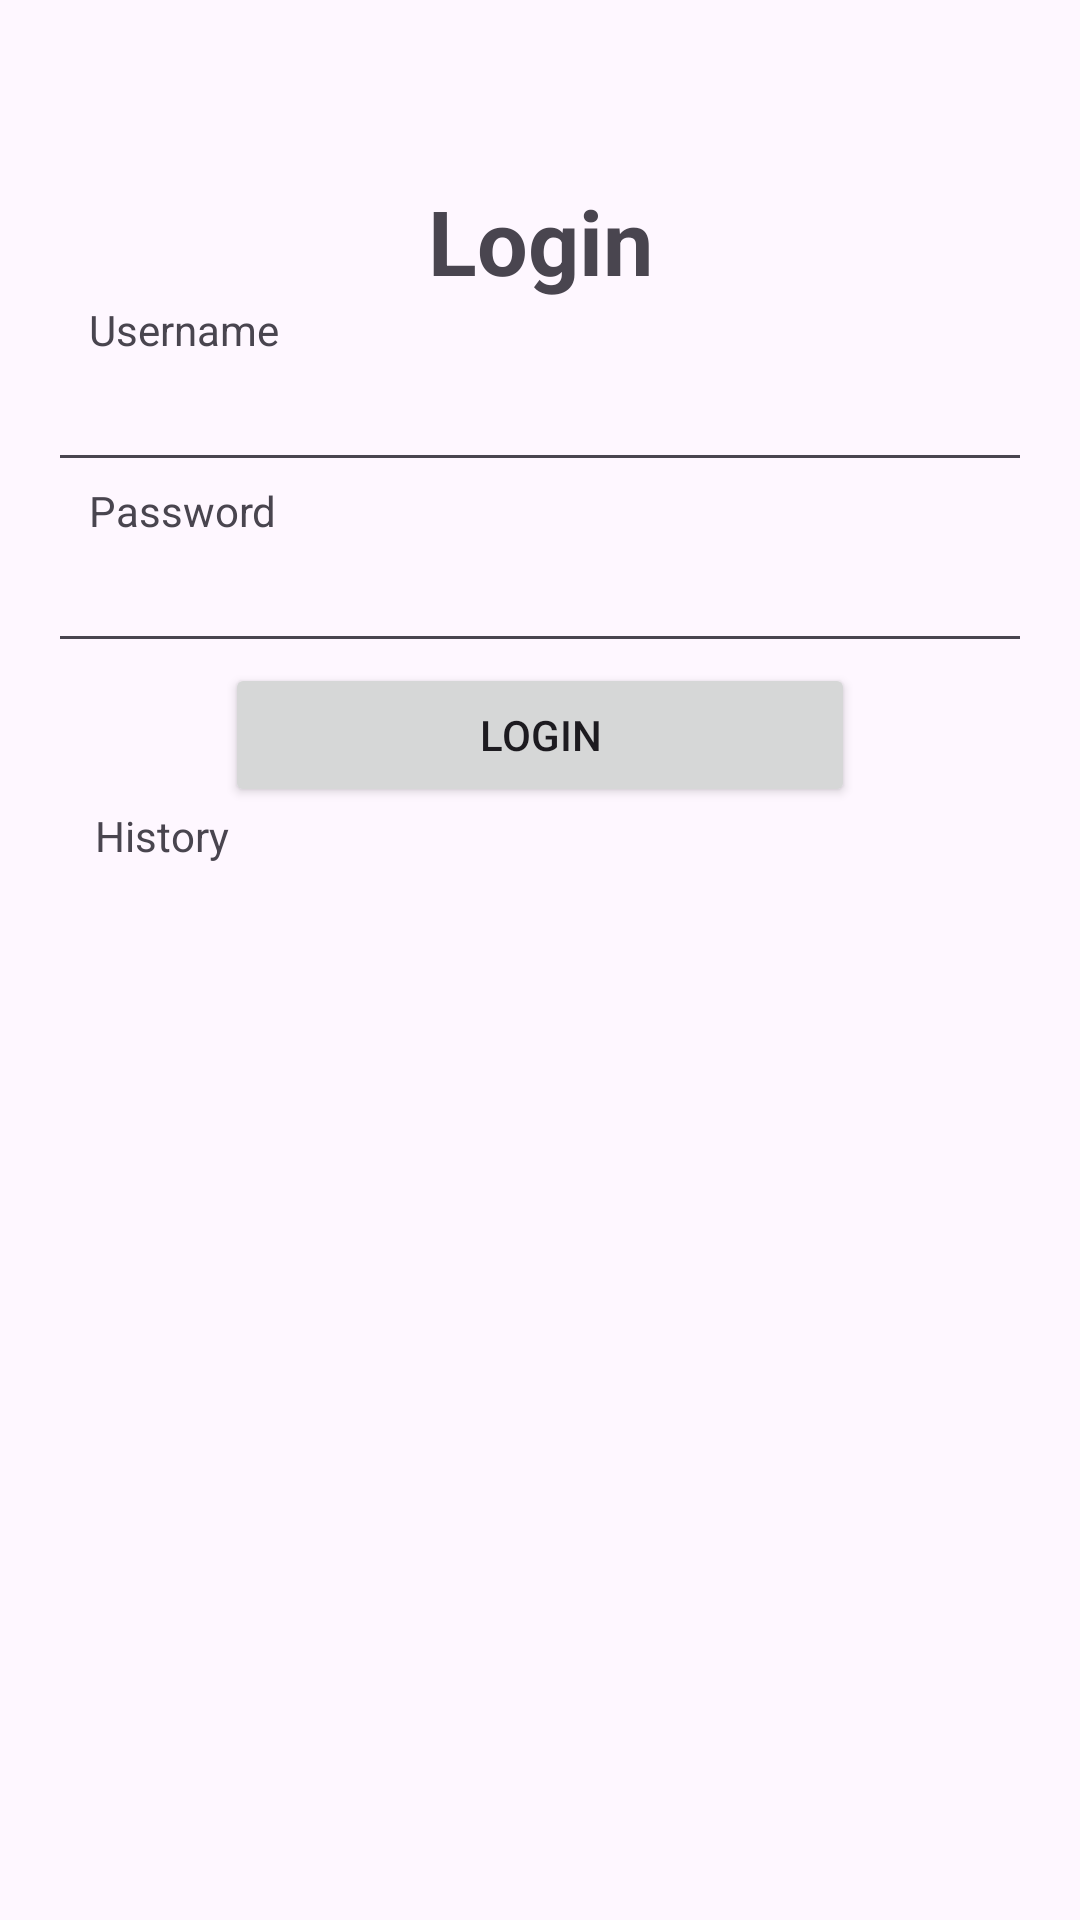

This screen was rendered from an Android layout file. Write that file and the resources it references.
<!-- AndroidManifest.xml: application theme Theme.TugasAndroidStudio -->
<!-- res/layout/activity_login.xml -->
<?xml version="1.0" encoding="utf-8"?>
<androidx.constraintlayout.widget.ConstraintLayout xmlns:android="http://schemas.android.com/apk/res/android"
    xmlns:app="http://schemas.android.com/apk/res-auto"
    xmlns:tools="http://schemas.android.com/tools"
    android:layout_width="match_parent"
    android:layout_height="match_parent"
    tools:context=".LoginActivity">

    <TextView
        android:id="@+id/textView"
        android:layout_width="wrap_content"
        android:layout_height="wrap_content"
        android:layout_marginTop="60dp"
        android:text="Login"
        android:textSize="30sp"
        android:textStyle="bold"
        app:layout_constraintEnd_toEndOf="parent"
        app:layout_constraintStart_toStartOf="parent"
        app:layout_constraintTop_toTopOf="parent" />

    <TextView
        android:id="@+id/tv_username"
        android:layout_width="wrap_content"
        android:layout_height="wrap_content"
        android:text="Username"
        app:layout_constraintEnd_toEndOf="parent"
        app:layout_constraintHorizontal_bias="0.100"
        app:layout_constraintStart_toStartOf="parent"
        app:layout_constraintTop_toBottomOf="@+id/textView" />

    <EditText
        android:id="@+id/edt_username"
        android:layout_width="match_parent"
        android:layout_height="wrap_content"
        android:layout_marginEnd="16dp"
        android:layout_marginStart="16dp"
        app:layout_constraintStart_toStartOf="parent"
        app:layout_constraintTop_toBottomOf="@+id/tv_username" />

    <TextView
        android:id="@+id/tv_password"
        android:layout_width="wrap_content"
        android:layout_height="wrap_content"
        android:text="Password"
        app:layout_constraintEnd_toEndOf="parent"
        app:layout_constraintHorizontal_bias="0.100"
        app:layout_constraintStart_toStartOf="parent"
        app:layout_constraintTop_toBottomOf="@+id/edt_username" />

    <EditText
        android:id="@+id/edt_password"
        android:layout_width="match_parent"
        android:layout_height="wrap_content"
        android:layout_marginEnd="16dp"
        android:layout_marginStart="16dp"
        app:layout_constraintEnd_toEndOf="parent"
        app:layout_constraintStart_toStartOf="parent"
        app:layout_constraintTop_toBottomOf="@+id/tv_password" />

    <Button
        android:id="@+id/btn_login"
        android:layout_width="match_parent"
        android:layout_height="wrap_content"
        android:text="Login"
        android:layout_marginEnd="75dp"
        android:layout_marginStart="75dp"
        app:layout_constraintEnd_toEndOf="parent"
        app:layout_constraintStart_toStartOf="parent"
        app:layout_constraintTop_toBottomOf="@+id/edt_password" />

    <TextView
        android:id="@+id/history_tv"
        android:layout_width="wrap_content"
        android:layout_height="wrap_content"
        android:text="History"
        app:layout_constraintEnd_toEndOf="parent"
        app:layout_constraintHorizontal_bias="0.100"
        app:layout_constraintStart_toStartOf="parent"
        app:layout_constraintTop_toBottomOf="@+id/btn_login" />


</androidx.constraintlayout.widget.ConstraintLayout>
<!-- resources referenced by this layout -->
<resources>
  <style name="Theme.TugasAndroidStudio" parent="Base.Theme.TugasAndroidStudio" />
  <style name="Base.Theme.TugasAndroidStudio" parent="Theme.Material3.DayNight.NoActionBar">
          
          
      </style>
</resources>
